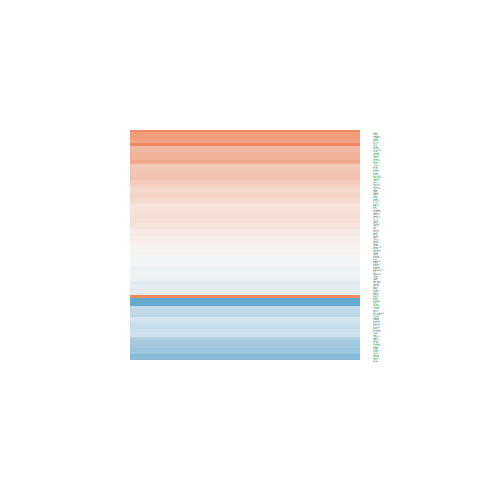

The file beside this chart, header and first rows:
logFC, AveExpr, t, P.Value, adj.P.Val, B
0.4831, 7.935, 4.582, 0.0004035, 0.00491, -0.4614
-0.06614, 4.064, -0.2845, 0.7801, 0.8705, -6.799
-0.7309, 0.2576, -1.626, 0.1257, 0.2627, -4.605
0.8488, 5.787, 7.329, 3.26855889111338e-06, 0.0001715, 4.61
0.3894, 5.369, 2.924, 0.01088, 0.04709, -3.536
-0.0549, 5.813, -0.4312, 0.6728, 0.7982, -7.056
0.9942, 5.891, 7.889, 1.38673535039067e-06, 8.9642535150254e-05, 5.48
-0.2387, 2.466, -0.8042, 0.4345, 0.6071, -6.111
-0.09568, 2.888, -0.5203, 0.6108, 0.7521, -6.47
-0.391, 1.256, -0.9916, 0.3378, 0.5121, -5.644
-0.1188, 7.928, -0.7334, 0.4752, 0.6415, -7.046
0.2795, 3.534, 1.154, 0.2675, 0.4372, -6.07
-0.04363, 3.989, -0.2106, 0.8361, 0.9057, -6.791
-0.5541, 6.777, -5.629, 5.70493589670488e-05, 0.001271, 1.606
0.8244, 8.279, 9.294, 1.90389932659925e-07, 2.25971002042271e-05, 7.414
-0.1008, 3.533, -0.4637, 0.6498, 0.7809, -6.61
0.1695, 6.272, 1.594, 0.1327, 0.2723, -5.965
0.364, 1.522, 1.199, 0.25, 0.4172, -5.526
-0.05845, 3.864, -0.2668, 0.7934, 0.8781, -6.736
0.1111, 5.687, 0.9975, 0.3351, 0.5093, -6.635
0.4796, 5.026, 3.607, 0.002767, 0.01805, -2.149
-2.315, -1.714, -2.678, 0.01773, 0.06658, -3.013
0.6647, 7.436, 6.271, 1.85198516063738e-05, 0.0005698, 2.724
-0.5955, 2.601, -2.652, 0.01867, 0.06897, -3.487
0.349, 4.422, 2.327, 0.0351, 0.1079, -4.48
-0.0182, 5.123, -0.1104, 0.9136, 0.9511, -7.044
-0.3958, 6.009, -3.215, 0.006081, 0.03139, -3.044
-0.9828, 1.666, -3.163, 0.006749, 0.03379, -2.377
0.1935, 4.462, 1.133, 0.2757, 0.4462, -6.279
0.7801, 3.688, 4.836, 0.000248, 0.003466, 0.4972
0.08332, 6.248, 0.5768, 0.5731, 0.7217, -7.034
-0.2744, 4.294, -1.422, 0.1765, 0.3321, -5.879
0.212, 1.485, 0.6586, 0.5206, 0.6785, -5.959
0.3066, 5.339, 2.577, 0.02164, 0.07658, -4.189
0.2012, 5.281, 1.496, 0.1563, 0.3062, -5.971
-0.3766, 6.494, -3.429, 0.003952, 0.02311, -2.678
0.01707, 4.382, 0.1156, 0.9096, 0.9493, -6.92
-0.5724, 1.534, -1.607, 0.1298, 0.2684, -4.982
0.07276, 2.219, 0.2877, 0.7777, 0.8696, -6.36
0.1878, 2.885, 0.8307, 0.4198, 0.5933, -6.186
0.4517, 4.725, 3.269, 0.005457, 0.02909, -2.751
0.266, 4.935, 1.908, 0.07658, 0.1854, -5.292
0.1871, 5.07, 0.8875, 0.3895, 0.5635, -6.641
0.2173, -0.6876, 0.3299, 0.7463, 0.8494, -5.543
-0.4922, 0.319, -1.035, 0.3179, 0.4912, -5.365
0.6897, 3.75, 4.184, 0.0008774, 0.008175, -0.7835
-1.092, 1.907, -3.618, 0.002706, 0.01782, -1.561
0.07693, 5.799, 0.3712, 0.7159, 0.8288, -7.086
0.2348, 4.89, 1.88, 0.08066, 0.1926, -5.334
0.126, 4.688, 0.7208, 0.4826, 0.6475, -6.701
0.1949, 4.641, 1.356, 0.1961, 0.3562, -6.034
0.9926, -1.073, 1.691, 0.1124, 0.2431, -4.39
0.5902, 8.185, 6.443, 1.38107593329757e-05, 0.000464, 2.996
0.3936, 6.526, 3.95, 0.001393, 0.01112, -1.639
0.2213, 6.44, 1.734, 0.1043, 0.2307, -5.776
0.2939, 3.601, 1.605, 0.1304, 0.2691, -5.475
0.0221, 2.605, 0.1025, 0.9198, 0.9551, -6.493
0.154, 6.5, 1.018, 0.3254, 0.4993, -6.702
0.7128, 7.486, 6.959, 5.89008660757634e-06, 0.0002546, 3.902
-0.1123, 2.112, -0.4075, 0.6897, 0.8105, -6.27
... 89 more rows
